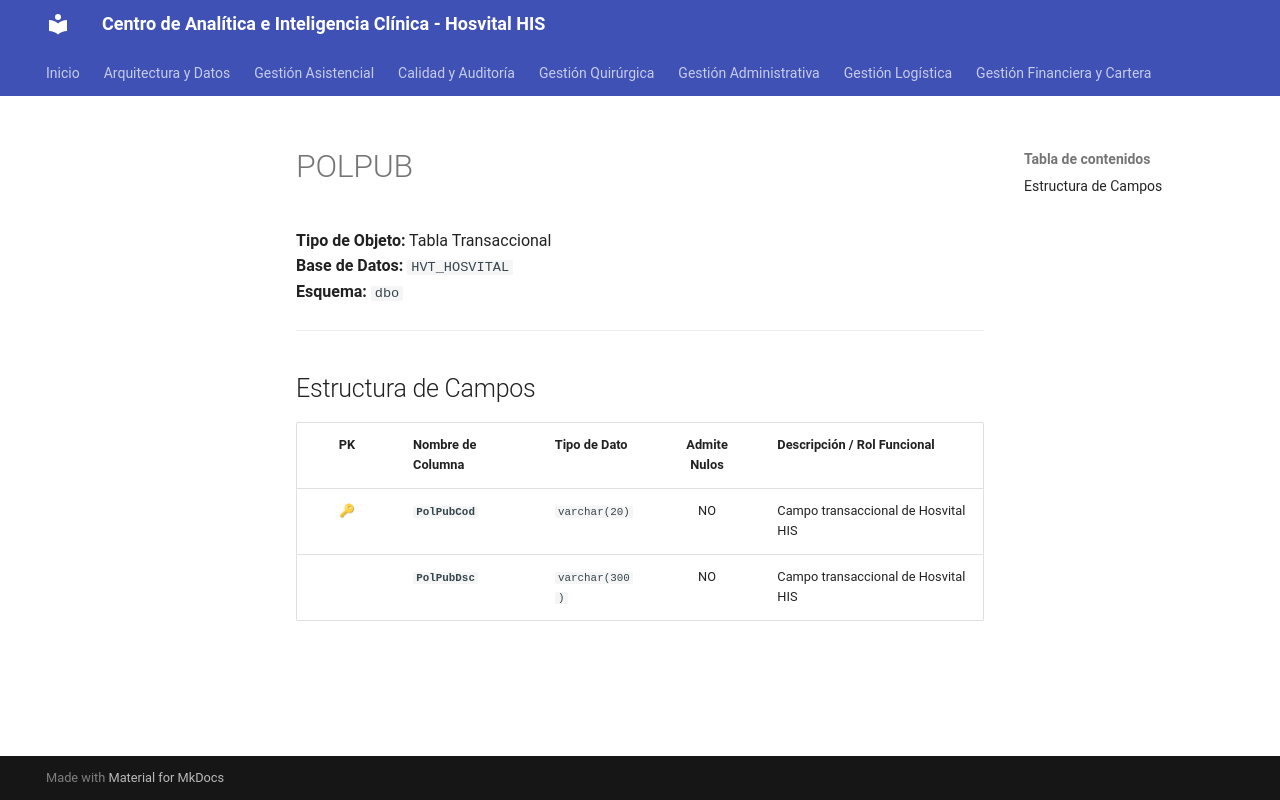

repository: SoporteSaludtech/superset-docs · page: diccionario-general/POLPUB/index.html · generator: mkdocs

# POLPUB

**Tipo de Objeto:** Tabla Transaccional  
**Base de Datos:** `HVT_HOSVITAL`  
**Esquema:** `dbo`

---

## Estructura de Campos

| PK | Nombre de Columna | Tipo de Dato | Admite Nulos | Descripción / Rol Funcional |
| :-: | :--- | :--- | :-: | :--- |
| 🔑 | **`PolPubCod`** | `varchar(20)` | NO | Campo transaccional de Hosvital HIS |
|  | **`PolPubDsc`** | `varchar(300)` | NO | Campo transaccional de Hosvital HIS |
